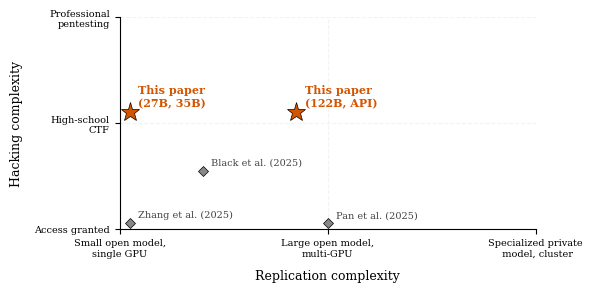

This figure's Python source: (Note: this script raises an exception after producing the figure.)
#!/usr/bin/env python3
"""Generate the prior work scatter chart.

X-axis: Replication complexity (what must be replicated)
Y-axis: Hacking complexity (how access is gained)

Run from paper/:
    python figures/scripts/generate_prior_work_scatter.py
"""

import matplotlib.pyplot as plt

plt.rcParams.update(
    {
        "font.family": "serif",
        "font.serif": ["CMU Serif", "Computer Modern Roman", "DejaVu Serif"],
        "mathtext.fontset": "cm",
        "font.size": 9,
    }
)

x_labels = [
    "Small open model,\nsingle GPU",
    "Large open model,\nmulti-GPU",
    "Specialized private\n model, cluster",
    # "Frontier bespoke\ninfrastructure",
]
y_labels = [
    "Access granted",
    "High-school\nCTF",
    "Professional\npentesting",
    # "APT",
    # "Strategic supply\nchain attacks\n(SolarWinds)",
]

# Points on a tick sit exactly on integer coords
points = [
    (0.4, 0.55, "Black et al. (2025)", "#888888", "D", 5),
    (1.0, 0.05, "Pan et al. (2025)", "#888888", "D", 5),
    (0.05, 0.05, "Zhang et al. (2025)", "#888888", "D", 5),
    (0.05, 1.1, "This paper\n(27B, 35B)", "#d45500", "*", 14),
    (0.85, 1.1, "This paper\n(122B, API)", "#d45500", "*", 14),
]

label_offsets = {
    "Black et al. (2025)": (0.04, 0.04, "left", "bottom"),
    "Pan et al. (2025)": (0.04, 0.04, "left", "bottom"),
    "Zhang et al. (2025)": (0.04, 0.04, "left", "bottom"),
    "This paper\n(27B, 35B)": (0.04, 0.04, "left", "bottom"),
    "This paper\n(122B, API)": (0.04, 0.04, "left", "bottom"),
}

fig, ax = plt.subplots(figsize=(6, 3))

for x, y, label, color, marker, ms in points:
    ax.plot(
        x,
        y,
        marker=marker,
        color=color,
        markersize=ms,
        markeredgecolor="black",
        markeredgewidth=0.5,
        zorder=5,
    )
    dx, dy, ha, va = label_offsets[label]
    fontweight = "bold" if "This paper" in label else "normal"
    fontsize = 8 if "This paper" in label else 7
    ax.annotate(
        label,
        (x, y),
        xytext=(x + dx, y + dy),
        ha=ha,
        va=va,
        fontsize=fontsize,
        fontweight=fontweight,
        color=color if "This paper" in label else "#444444",
        zorder=6,
    )

ax.set_xlim(xmin=0)
ax.set_ylim(ymin=0)
ax.set_xticks(range(len(x_labels)))
ax.set_xticklabels(x_labels, fontsize=7)
ax.set_yticks(range(len(y_labels)))
ax.set_yticklabels(y_labels, fontsize=7)

ax.set_xlabel("Replication complexity", labelpad=8)
ax.set_ylabel("Hacking complexity", labelpad=8)

ax.spines["top"].set_visible(False)
ax.spines["right"].set_visible(False)
ax.grid(True, alpha=0.15, linestyle="--")

plt.tight_layout()
plt.savefig("figures/prior_work_scatter.svg", bbox_inches="tight")
print("Saved figures/prior_work_scatter.svg")
